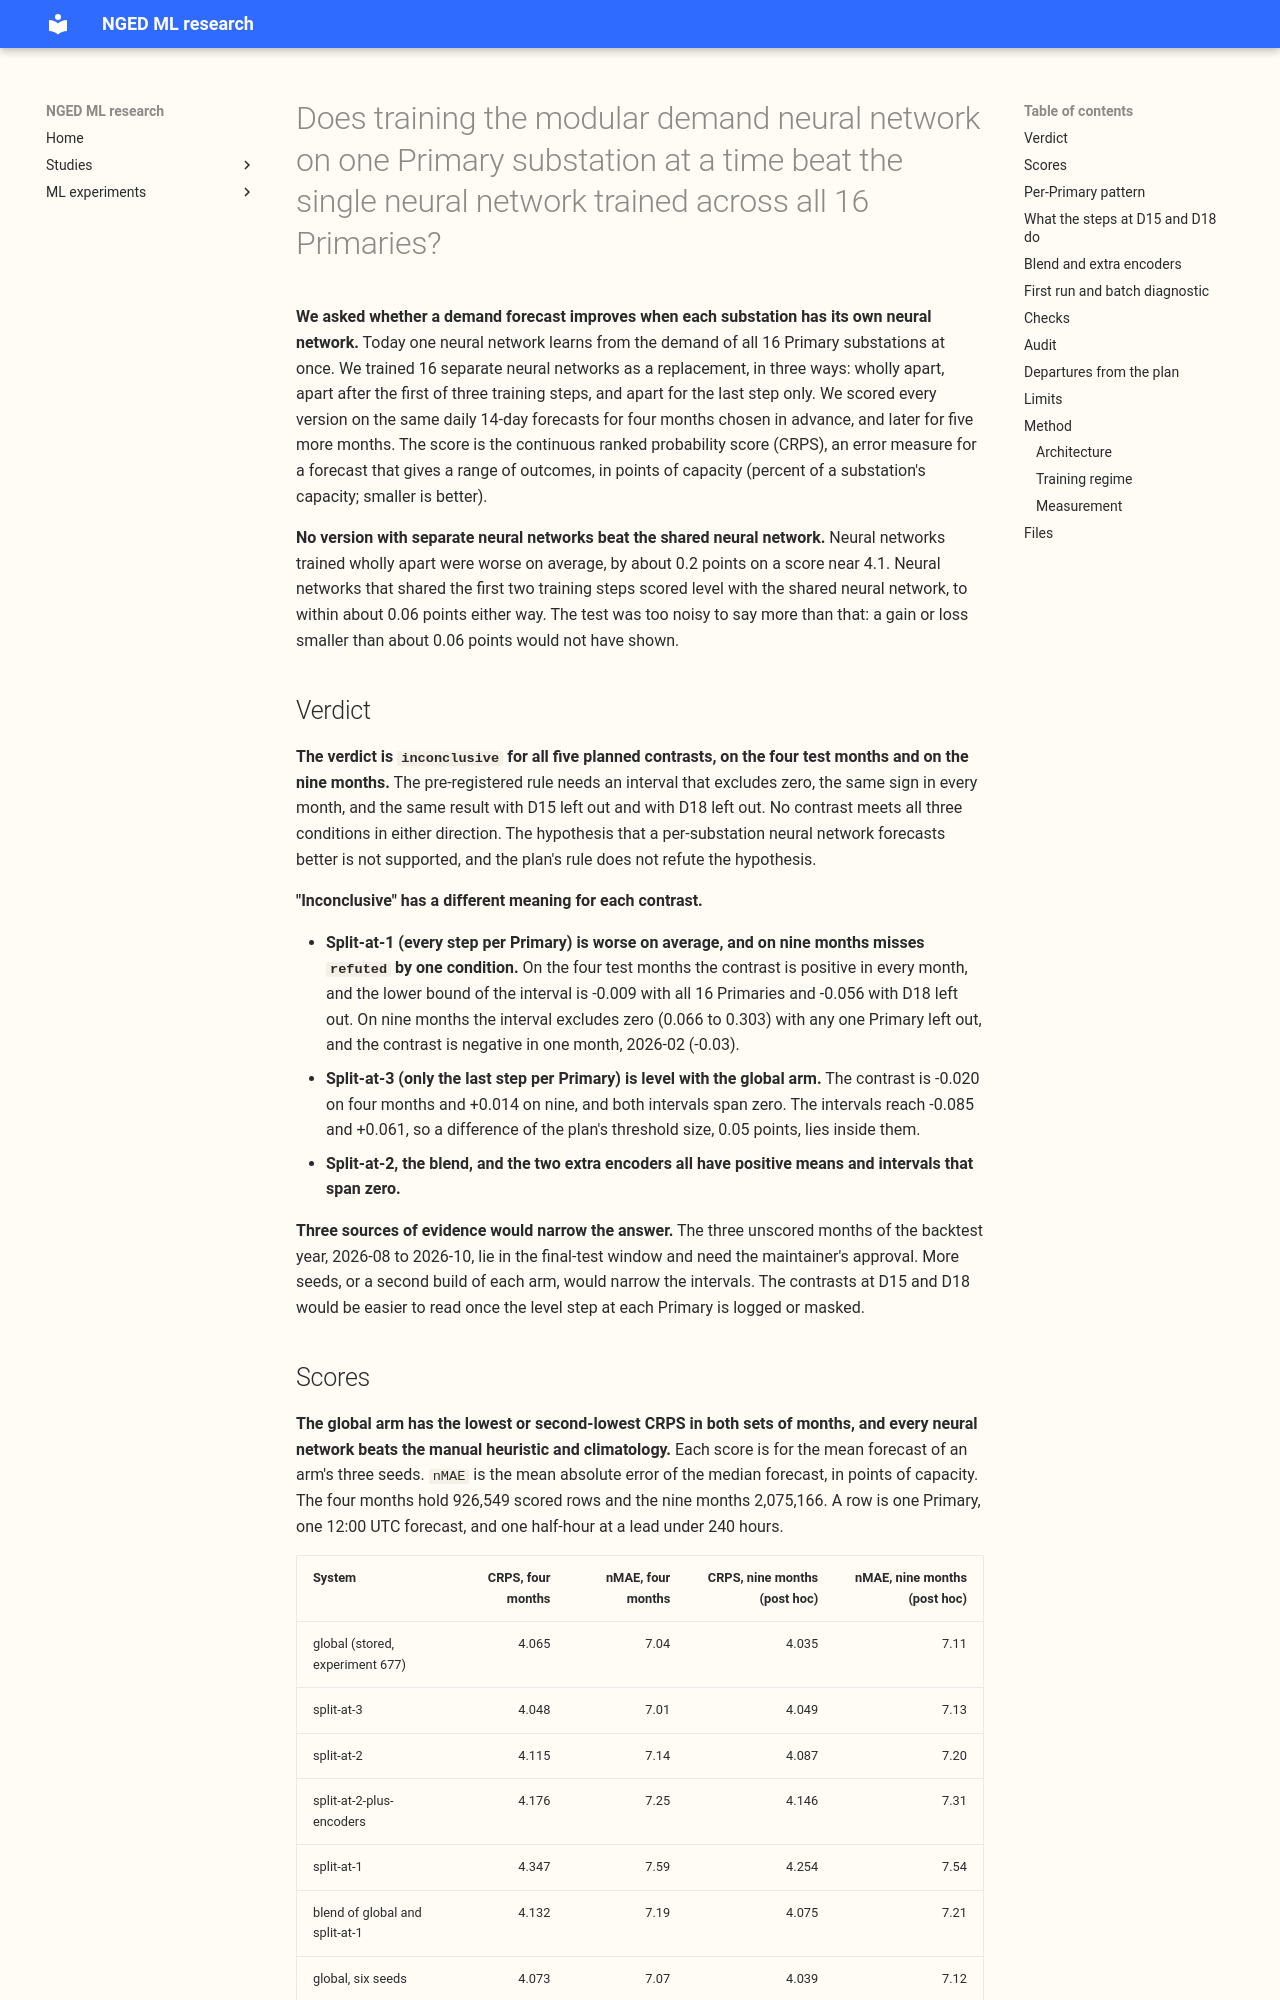

repository: openclimatefix/nged-ml-research · page: ml-experiments/00702-per-substation-versus-global-training-of-the-modular-demand-network/result/index.html · generator: mkdocs

---
id: "00702"
slug: per-substation-versus-global-training-of-the-modular-demand-network
title: >-
  Does training the modular demand neural network on one Primary substation at a time beat the
  single neural network trained across all 16 Primaries?
theme: hierarchy-and-pooling
also_relevant_to:
  - production-reference-and-best-guess
  - retraining-and-training-history
status: finished
kind: other
protocol: demand-v2
size: >-
  Anything else (not simple). (1) What gets stored: about 1,755 small neural networks (16 Primaries
  times 9 folds times 3 seeds times 4 per-substation arms, plus 27 extra global fits; the plan
  sized 4 folds and about 780 neural networks), their forecasts, and the scores, all private. (2)
  More than one defensible design: yes (where the neural network is split, what replaces the
  pooled statistics, the batch size, the blend rule), so each choice is fixed in this plan. (3)
  Spans code whose callers cannot be named without searching: yes (experiments 397, 418, 448, 510,
  511, 559, 560, 572, 574, 581, 591, 613, 667, and 677).
hypothesis: >-
  A K1 demand neural network trained on one Primary's rows alone forecasts that Primary better
  than the one K1 neural network trained on the pooled rows of all 16 Primaries. The claim is
  tested at three split points of the three-step training schedule (before step 1, before step 2,
  and before step 3), and for an equal-weight blend of the global and the fully separate forecasts.
prediction: >-
  Written before any arm is fitted. Every number is a difference in pooled CRPS at leads of 0 to
  240 hours (the half-hours from 0 to 239.5 hours after the origin), in points of capacity, and
  "within x" means that both bounds of the contrast's 99% interval lie inside plus or minus x. P1:
  the fully separate arm (split-at-1) scores worse than the global arm, with a point estimate of
  0.05 to 0.30, and its largest losses are at D15 and D18, whose history starts on 2025-03-01. P2:
  split-at-2 and split-at-3 are each within 0.05 of the global arm. P3: the blend scores better
  than the mean of two global seeds, with a point estimate of 0.02 to 0.08. P4:
  split-at-2-plus-encoders is within 0.03 of split-at-2. The hypothesis is supported only if P1 or
  P2 fails in the direction of a per-substation gain.
decision_rule: >-
  Five planned contrasts, each read through a 99% interval (Bonferroni across five) from resampling
  7-day blocks of origin days and seeds: C1 split-at-1 minus global, C2 split-at-2 minus global, C3
  split-at-3 minus global, C4 blend minus the seed-matched global pair, C5
  split-at-2-plus-encoders minus split-at-2. A contrast is a gain when three conditions hold: the
  upper bound of the interval is below zero; the contrast is negative in each of the four test
  months; and the upper bound stays below zero with D15 left out and with D18 left out. A contrast
  is a loss under the mirror-image conditions (lower bound above zero, positive in each month, and
  still above zero without D15 and without D18). The verdict for an arm is `supported` when the
  contrast is a gain and the upper bound is at or below -0.05 points of capacity, `small gain` when
  the contrast is a gain and the upper bound is above -0.05, `refuted` when the contrast is a loss,
  and `inconclusive` otherwise. The threshold is 0.05 points because a per-substation arm stores,
  refits, and monitors 16 neural networks where the global arm has one. The four months are a
  screen: every verdict is interim, and an arm that reaches `supported` or `small gain` may advance
  to the other eight months of the backtest year. Those eight months include 2026-08, 2026-09, and
  2026-10, which lie in the final-test window, so the advance step needs the maintainer's explicit
  approval before it starts.
benchmark: >-
  The stored global K1 forecasts of experiment 677 (step 5 with injected events, monthly refits,
  seeds 0 to 2), with the manual heuristic and climatology of the same experiment on the same rows.
row_set_id: backtest_four_weather_months_2025_11_2026_01_2026_04_2026_07_daily_12utc
metric: >-
  CRPS (the quantile score over 11 levels) in points of capacity at leads of 0 to 240 hours, pooled
  over the 16 Primaries, with the normalised mean absolute error of the median forecast beside it.
  Also q01, q05, q95, and q99 coverage and pinball loss, every Primary on its own row, the lead
  bands of the demand protocol, and the copied share of a held-out injected load shift.
verdict: inconclusive
best_arm: >-
  None. The global neural network scores a CRPS of 4.065 points of capacity on the four test
  months. Split-at-3, the per-substation arm closest to the global arm, scores 4.048, and the
  planned contrast C3 is -0.020 points with a 99% interval of -0.085 to +0.044.
headline: >-
  All five planned contrasts are `inconclusive` on the four test months. On nine months (five added
  after the four were scored, post hoc), the fully separate arm is worse than the global arm by
  0.177 points of CRPS (99% interval 0.066 to 0.303), and the arm that separates only the last
  training step differs by +0.014 (-0.041 to +0.061).
lessons: >-
  The design could not resolve a difference of 0.05 points: the interval of the smallest contrast
  is about 0.06 points either side of its mean on four months and 0.05 on nine. D15 and D18, the
  two Primaries with the shortest history and an unlogged level step each, carry most of the spread
  between Primaries. A per-substation neural network pre-trained on D15's rows alone stops early at
  a poor validation loss, which is where the fully separate arm loses most.
take_home_message: >-
  Training one neural network per substation did
